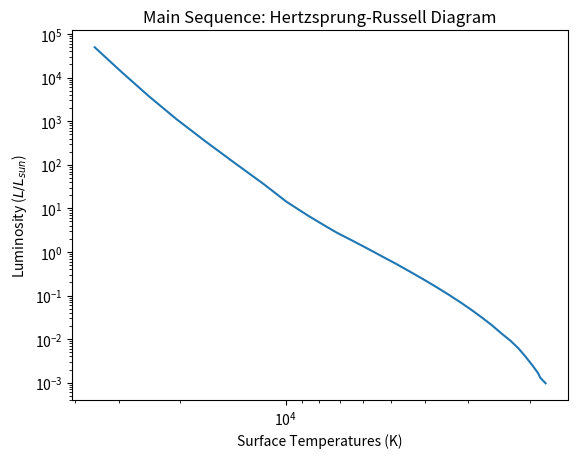
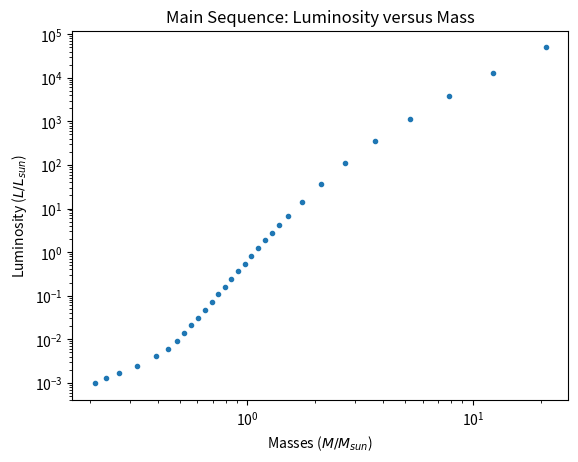
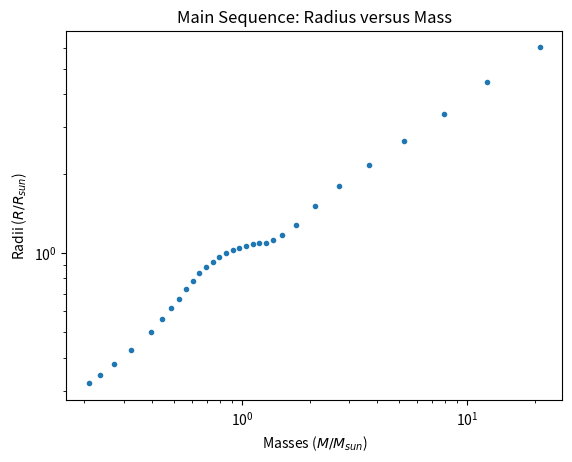

These charts were generated, in order, by the following Python code:
import numpy as np, matplotlib.pyplot as plt, time, math, sys



surface_temperatures = [1805.2,1868.6,1898,1963,2064,2158,2276,2424,2571,2746,2944,3170,3429,3723,4056,4433,4855,5331,5870,6465,7127,7764,8623,9923,11574,13968,16964,20547,24616,29334,35157]
stars_luminosities = [0.0009714,.001292,.001669,.002425,.0040397,.006135,.009233,.01388,.02086,.03134,.04714,.07087,.10657,.1602,.2410,.3624,.5451,.8120,1.231,1.846,2.751,4.103,6.807,14.04,36.50,109.31,346.2,1125,3753,13059,49692]
stars_masses = [.2098,.2353,.2696,.3228,.3943,.4435,.4849,.5238,.5636,.6044,.6472,.6928,.7414,.7935,.8493,.9091,.9732,1.042,1.116,1.195,1.280,1.375,1.513,1.743,2.117,2.713,3.679,5.272,7.860,12.31,21.05]
stars_radii = [.3195,.3438,.3790,.4271,.4986,.5621,.6193,.6697,.7297,.7843,.8371,.8852,.9272,.9646,.9964,1.024,1.046,1.064,1.076,1.086,1.091,1.123,1.172,1.271,1.507,1.790,2.160,2.654,3.377,4.436,6.0245]

plt.figure(1)
plt.plot(surface_temperatures, stars_luminosities)
plt.xscale('log')
plt.yscale('log')
plt.gca().invert_xaxis()
plt.xlabel('Surface Temperatures (K)')
plt.ylabel('Luminosity ($L/L_{sun}$)')
plt.title('Main Sequence: Hertzsprung-Russell Diagram')
plt.savefig("main_sequence.png")

plt.figure(2)
plt.plot(stars_masses, stars_luminosities, '.')
plt.xscale('log')
plt.yscale('log')
#plt.gca().invert_xaxis()
plt.xlabel('Masses ($M/M_{sun}$)')
plt.ylabel('Luminosity ($L/L_{sun}$)')
plt.title('Main Sequence: Luminosity versus Mass')
plt.savefig("main_sequence_luminosities_masses.png")

plt.figure(3)
plt.plot(stars_masses, stars_radii, '.')
plt.xscale('log')
plt.yscale('log')
#plt.gca().invert_xaxis()
plt.xlabel('Masses ($M/M_{sun}$)')
plt.ylabel('Radii ($R/R_{sun}$)')
plt.title('Main Sequence: Radius versus Mass')
plt.savefig("main_sequence_radii_masses.png")

plt.show()